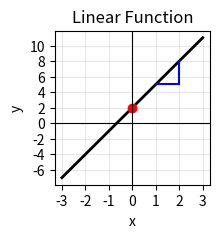

This figure's Python source: (Note: this script raises an exception after producing the figure.)
import matplotlib.pyplot as plt
import numpy as np
from matplotlib.ticker import MaxNLocator

#Linear Function
fig, ax1 = plt.subplots(figsize=(2, 2))

x1 = np.linspace(-3, 3, 100)

m = 3
b = 2
y1 = m*x1 + b

ax1.plot(x1, y1, label="y = 3x + 2", color="black", linewidth=2)
plt.plot(0, 2, 'ro')
plt.plot([2, 2], [5, 8], color="blue", linestyle='-', label="m")
plt.plot([1, 2], [5, 5], color="blue", linestyle='-')

ax1.xaxis.set_major_locator(MaxNLocator(integer=True))
ax1.yaxis.set_major_locator(MaxNLocator(integer=True))

ax1.set_title("Linear Function")
ax1.set_xlabel("x")
ax1.set_ylabel("y")
ax1.grid(True, alpha=0.3)
ax1.axhline(0, color="black", linewidth=0.8)
ax1.axvline(0, color="black", linewidth=0.8)

plt.savefig("images/note2/linear.pdf", format="pdf", bbox_inches="tight")
plt.show()
